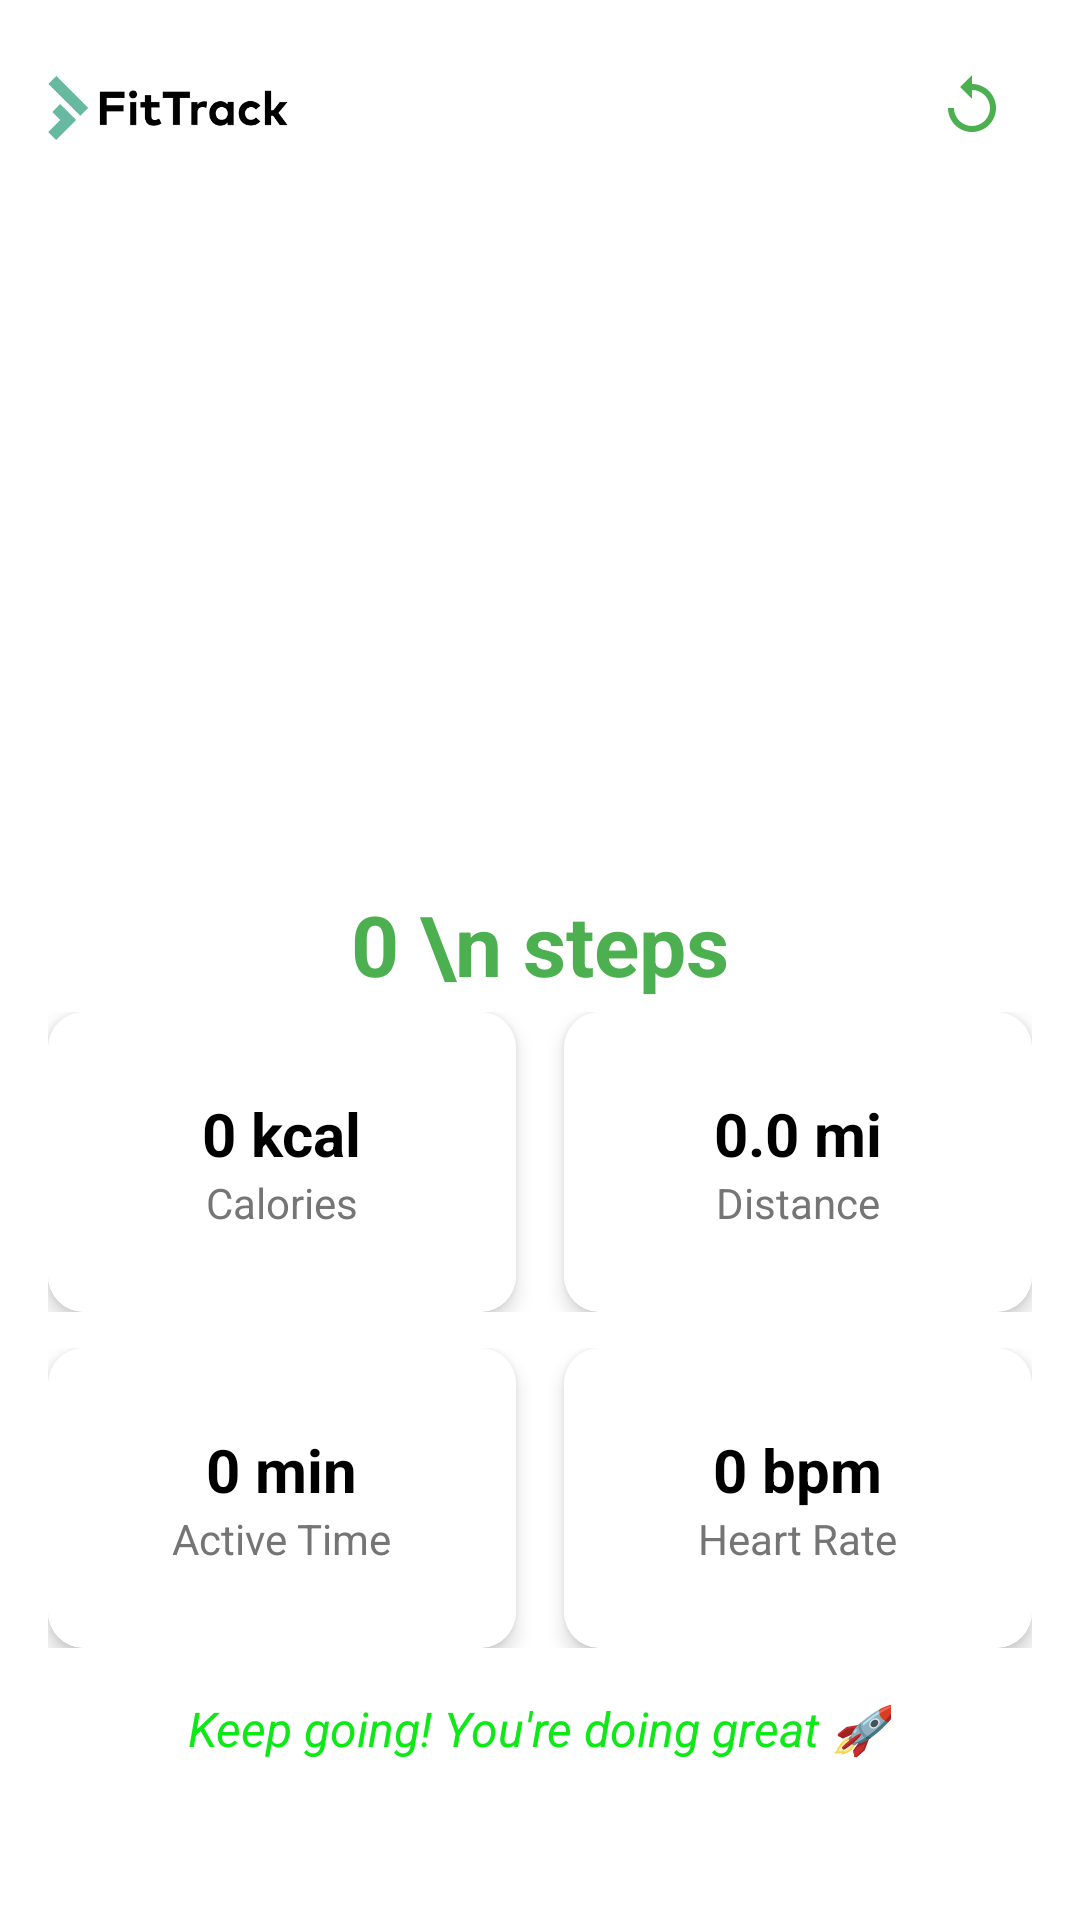

Android layout source for this screen:
<!-- AndroidManifest.xml: application theme Theme.FitTrack -->
<!-- res/layout/fragment_summary.xml -->
<?xml version="1.0" encoding="utf-8"?>
<ScrollView
    xmlns:android="http://schemas.android.com/apk/res/android"
    xmlns:app="http://schemas.android.com/apk/res-auto"
    xmlns:tools="http://schemas.android.com/tools"
    android:id="@+id/scrollViewSummary"
    android:layout_width="match_parent"
    android:background="@color/colorBackground"
    android:layout_height="match_parent"
    android:padding="16dp">

    <LinearLayout
        android:layout_width="match_parent"
        android:layout_height="wrap_content"
        android:orientation="vertical">

        
        <RelativeLayout
            android:layout_width="match_parent"
            android:layout_height="wrap_content">

            <ImageView
                android:id="@+id/imgLogo"
                android:layout_width="80dp"
                android:layout_height="40dp"
                android:src="@drawable/img_6"
                android:contentDescription="App Logo"
                android:layout_alignParentStart="true" />

            <ImageButton
                android:id="@+id/btnRefresh"
                android:layout_width="wrap_content"
                android:layout_height="wrap_content"
                android:layout_alignParentEnd="true"
                android:layout_centerVertical="true"
                android:background="?attr/selectableItemBackgroundBorderless"
                android:contentDescription="Refresh"
                android:padding="8dp"
                app:srcCompat="@drawable/ic_refresh"
                app:tint="#4CAF50"
                tools:ignore="TouchTargetSizeCheck" />
        </RelativeLayout>

        
        <com.google.android.material.progressindicator.CircularProgressIndicator
            android:id="@+id/stepsProgressBar"
            android:layout_width="200dp"
            android:layout_height="200dp"
            android:layout_gravity="center"
            android:layout_marginTop="24dp"
            app:indicatorColor="@color/green_500"
            app:trackColor="@color/white"
            app:trackThickness="100dp"
            />

        
        <TextView
            android:id="@+id/tvSteps"
            android:layout_width="wrap_content"
            android:layout_height="wrap_content"
            android:text="0 \n steps"
            android:textAlignment="center"
            android:textColor="#4CAF50"
            android:textSize="28sp"
            android:textStyle="bold"
            android:layout_gravity="center"
            android:layout_marginTop="8dp"
            android:layout_marginBottom="4dp"
            tools:ignore="HardcodedText" />
        
        <LinearLayout
            android:layout_width="match_parent"
            android:layout_height="wrap_content"
            android:gravity="center"
            android:orientation="horizontal"
            android:layout_marginBottom="12dp">

            <androidx.cardview.widget.CardView
                android:layout_width="0dp"
                android:layout_height="100dp"
                android:layout_weight="1"
                android:layout_marginEnd="8dp"
                app:cardCornerRadius="12dp"
                app:cardElevation="4dp">

                <LinearLayout
                    android:layout_width="match_parent"
                    android:layout_height="match_parent"
                    android:orientation="vertical"
                    android:background="@color/white"
                    android:gravity="center">

                    <TextView
                        android:id="@+id/tvCalories"
                        android:layout_width="wrap_content"
                        android:layout_height="wrap_content"
                        android:text="0 kcal"
                        android:textColor="@color/black"
                        android:textSize="20sp"
                        android:textStyle="bold" />

                    <TextView
                        android:layout_width="wrap_content"
                        android:layout_height="wrap_content"
                        android:text="Calories"

                        android:textColor="#757575"
                        android:textSize="14sp" />
                </LinearLayout>
            </androidx.cardview.widget.CardView>

            <androidx.cardview.widget.CardView
                android:layout_width="0dp"
                android:layout_height="100dp"
                android:layout_weight="1"
                android:layout_marginStart="8dp"
                app:cardCornerRadius="12dp"
                app:cardElevation="4dp">

                <LinearLayout
                    android:layout_width="match_parent"
                    android:layout_height="match_parent"
                    android:orientation="vertical"
                    android:background="@color/white"
                    android:gravity="center">

                    <TextView
                        android:id="@+id/tvDistance"
                        android:layout_width="wrap_content"
                        android:layout_height="wrap_content"
                        android:text="0.0 mi"
                        android:textSize="20sp"
                        android:textColor="@color/black"
                        android:textStyle="bold" />

                    <TextView
                        android:layout_width="wrap_content"
                        android:layout_height="wrap_content"
                        android:text="Distance"
                        android:textColor="#757575"
                        android:textSize="14sp" />
                </LinearLayout>
            </androidx.cardview.widget.CardView>
        </LinearLayout>

        
        <LinearLayout
            android:layout_width="match_parent"
            android:layout_height="wrap_content"
            android:gravity="center"
            android:orientation="horizontal"
            android:layout_marginBottom="16dp">

            <androidx.cardview.widget.CardView
                android:layout_width="0dp"
                android:layout_height="100dp"
                android:layout_weight="1"
                android:layout_marginEnd="8dp"
                app:cardCornerRadius="12dp"
                app:cardElevation="4dp">

                <LinearLayout
                    android:layout_width="match_parent"
                    android:layout_height="match_parent"
                    android:orientation="vertical"
                    android:background="@color/white"
                    android:gravity="center">

                    <TextView
                        android:id="@+id/tvActiveTime"
                        android:layout_width="wrap_content"
                        android:layout_height="wrap_content"
                        android:text="0 min"
                        android:textColor="@color/black"
                        android:textSize="20sp"
                        android:textStyle="bold" />

                    <TextView
                        android:layout_width="wrap_content"
                        android:layout_height="wrap_content"
                        android:text="Active Time"
                        android:textColor="#757575"
                        android:textSize="14sp" />
                </LinearLayout>
            </androidx.cardview.widget.CardView>

            <androidx.cardview.widget.CardView
                android:layout_width="0dp"
                android:layout_height="100dp"
                android:layout_weight="1"
                android:layout_marginStart="8dp"
                app:cardCornerRadius="12dp"
                app:cardElevation="4dp">

                <LinearLayout
                    android:layout_width="match_parent"
                    android:layout_height="match_parent"
                    android:orientation="vertical"
                    android:background="@color/white"
                    android:gravity="center">

                    <TextView
                        android:id="@+id/tvHeartRate"
                        android:layout_width="wrap_content"
                        android:layout_height="wrap_content"
                        android:text="0 bpm"
                        android:textColor="@color/black"
                        android:textSize="20sp"
                        android:textStyle="bold" />

                    <TextView
                        android:layout_width="wrap_content"
                        android:layout_height="wrap_content"
                        android:text="Heart Rate"
                        android:textColor="#757575"
                        android:textSize="14sp" />
                </LinearLayout>
            </androidx.cardview.widget.CardView>
        </LinearLayout>

        
        <TextView
            android:id="@+id/tvMotivation"
            android:layout_width="wrap_content"
            android:layout_height="wrap_content"
            android:text="Keep going! You're doing great 🚀"
            android:textColor="#0CE915"
            android:textSize="16sp"
            android:textStyle="italic"
            android:layout_gravity="center"
            android:layout_marginBottom="20dp"
            tools:ignore="HardcodedText" />

        
        <androidx.camera.view.PreviewView
            android:id="@+id/previewView"
            android:layout_width="1dp"
            android:layout_height="1dp"
            android:visibility="gone"
            android:layout_gravity="center"
            android:layout_marginBottom="24dp" />

    </LinearLayout>
</ScrollView>
<!-- resources referenced by this layout -->
<resources>
  <color name="black">#FF000000</color>
  <color name="colorBackground">#FFffff</color>
  <color name="green_500">#8FE418</color>
  <color name="white">#FFFFFFFF</color>
  <!-- drawable ic_refresh (drawable) -->
  <vector xmlns:android="http://schemas.android.com/apk/res/android"
      android:width="24dp"
      android:height="24dp"
      android:viewportWidth="24"
      android:viewportHeight="24">
  
      <path
          android:fillColor="#000000"
          android:pathData="M12,4V1L8,5l4,4V6c3.31,0 6,2.69 6,6s-2.69,6-6,6-6-2.69-6-6H4c0,4.42 3.58,8 8,8s8-3.58 8-8-3.58-8-8-8z" />
  </vector>
  <!-- drawable img_6: png bitmap (drawable, 4109 bytes) -->
  <style name="Theme.FitTrack" parent="Base.Theme.FitTrack" />
  <style name="Base.Theme.FitTrack" parent="Theme.Material3.Light.NoActionBar">
          <item name="android:colorBackground">@color/white</item>
          <item name="android:textColorPrimary">@color/black</item>
          <item name="colorPrimary">@color/teal_700</item> 
          <item name="colorSecondary">@color/teal_200</item> 
          <item name="android:statusBarColor">@color/teal_700</item>
          <item name="android:textAppearance">@style/DefaultTextStyle</item>
  
      </style>
  <color name="teal_700">#FF9800</color>
  <color name="teal_200">#ff0aff</color>
  <style name="DefaultTextStyle" parent="TextAppearance.Material3.BodyMedium">
          <item name="android:textColor">@color/black</item>
      </style>
</resources>
